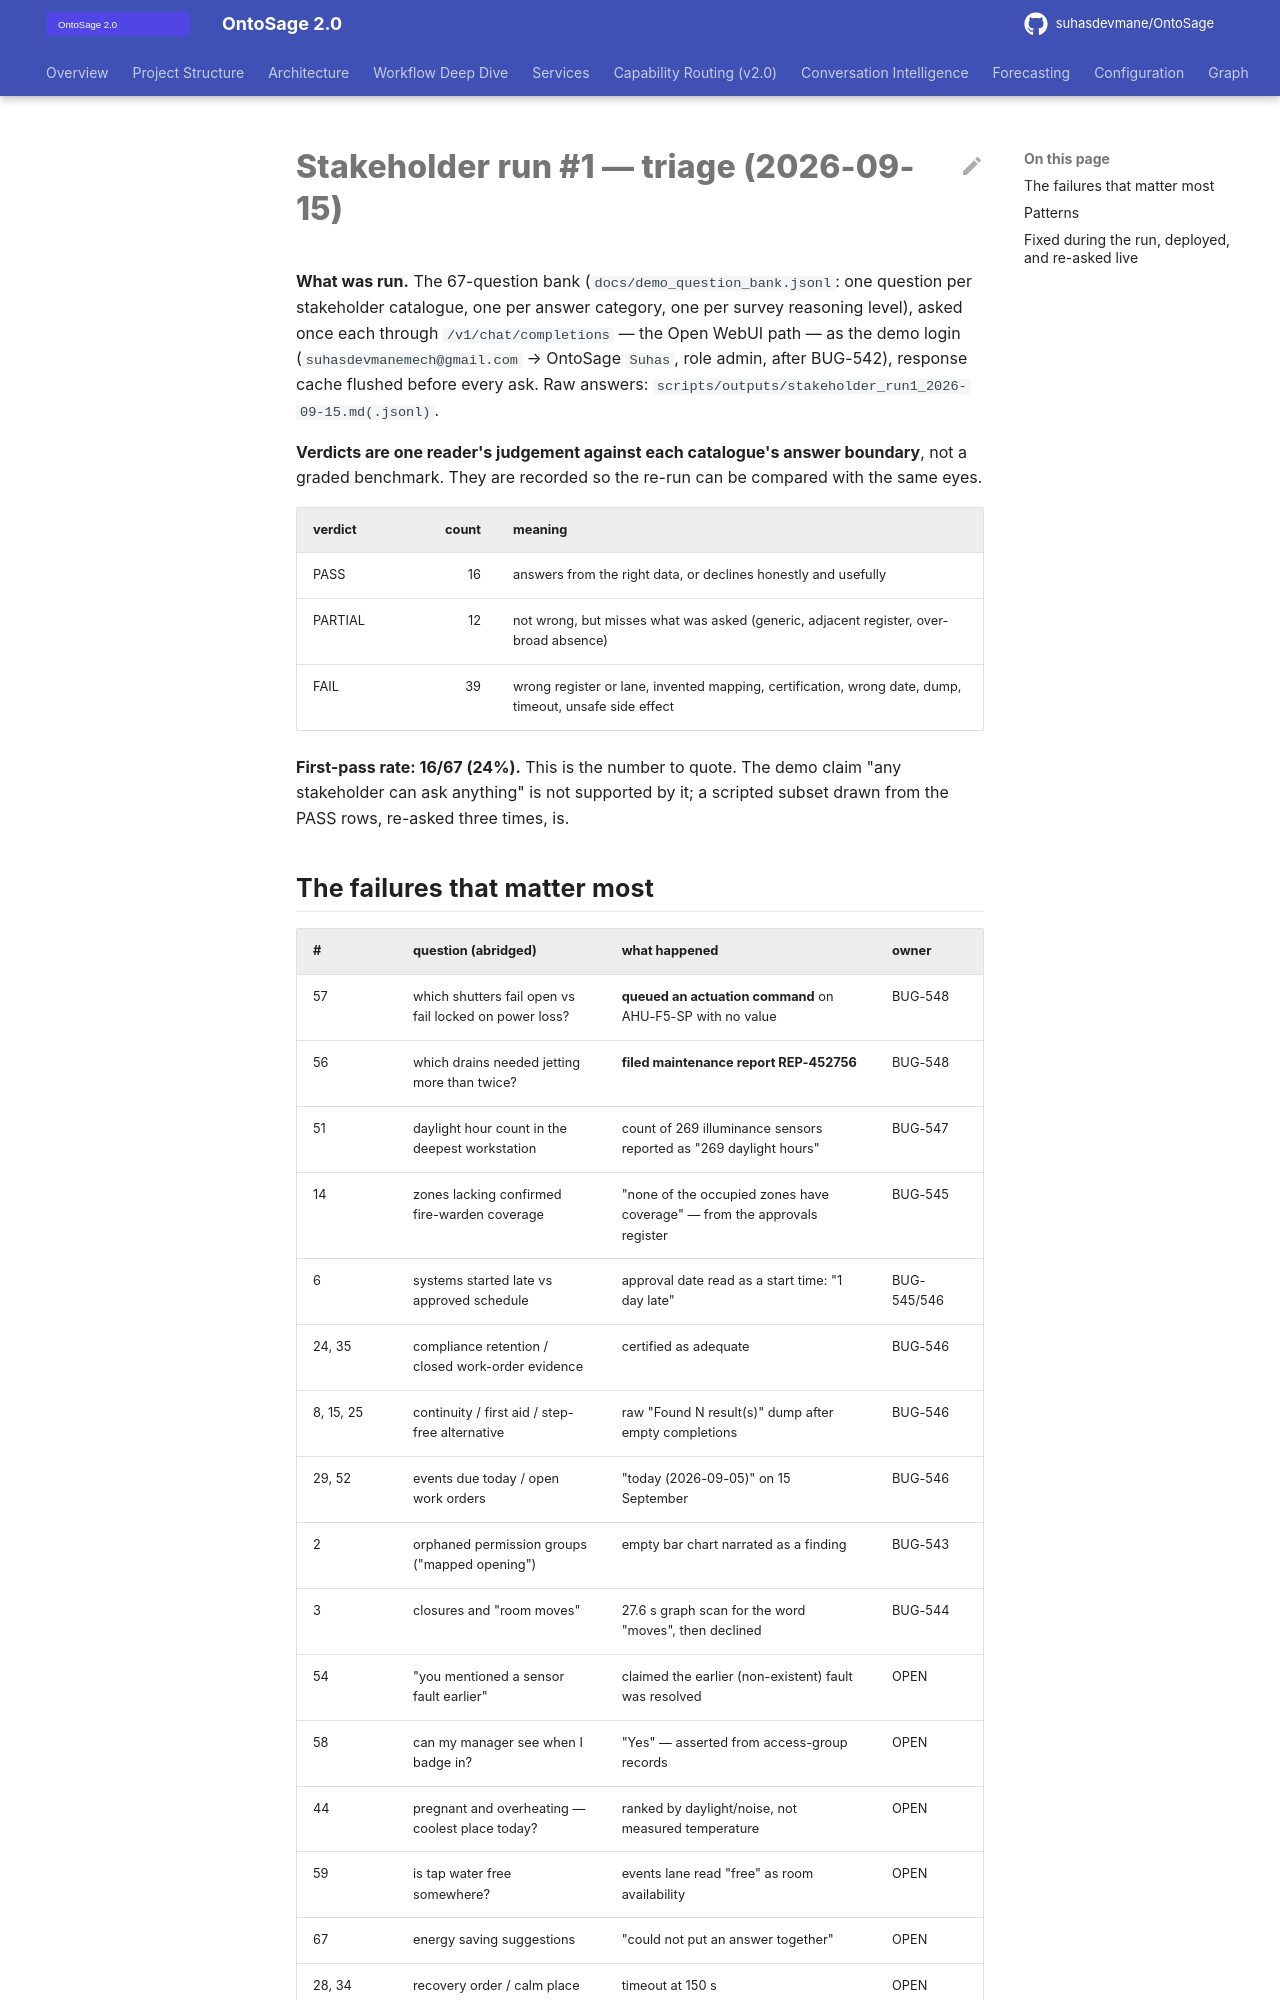

repository: suhasdevmane/OntoSage · page: STAKEHOLDER_RUN1_TRIAGE_2026-09-15/index.html · generator: mkdocs

# Stakeholder run #1 — triage (2026-09-15)

**What was run.** The 67-question bank (`docs/demo_question_bank.jsonl`: one question per
stakeholder catalogue, one per answer category, one per survey reasoning level), asked once
each through `/v1/chat/completions` — the Open WebUI path — as the demo login
(`suhasdevmanemech@gmail.com` → OntoSage `Suhas`, role admin, after BUG-542), response cache
flushed before every ask. Raw answers: `scripts/outputs/stakeholder_run1_2026-09-15.md(.jsonl)`.

**Verdicts are one reader's judgement against each catalogue's answer boundary**, not a
graded benchmark. They are recorded so the re-run can be compared with the same eyes.

| verdict | count | meaning |
|---|---:|---|
| PASS | 16 | answers from the right data, or declines honestly and usefully |
| PARTIAL | 12 | not wrong, but misses what was asked (generic, adjacent register, over-broad absence) |
| FAIL | 39 | wrong register or lane, invented mapping, certification, wrong date, dump, timeout, unsafe side effect |

**First-pass rate: 16/67 (24%).** This is the number to quote. The demo claim "any stakeholder
can ask anything" is not supported by it; a scripted subset drawn from the PASS rows, re-asked
three times, is.
